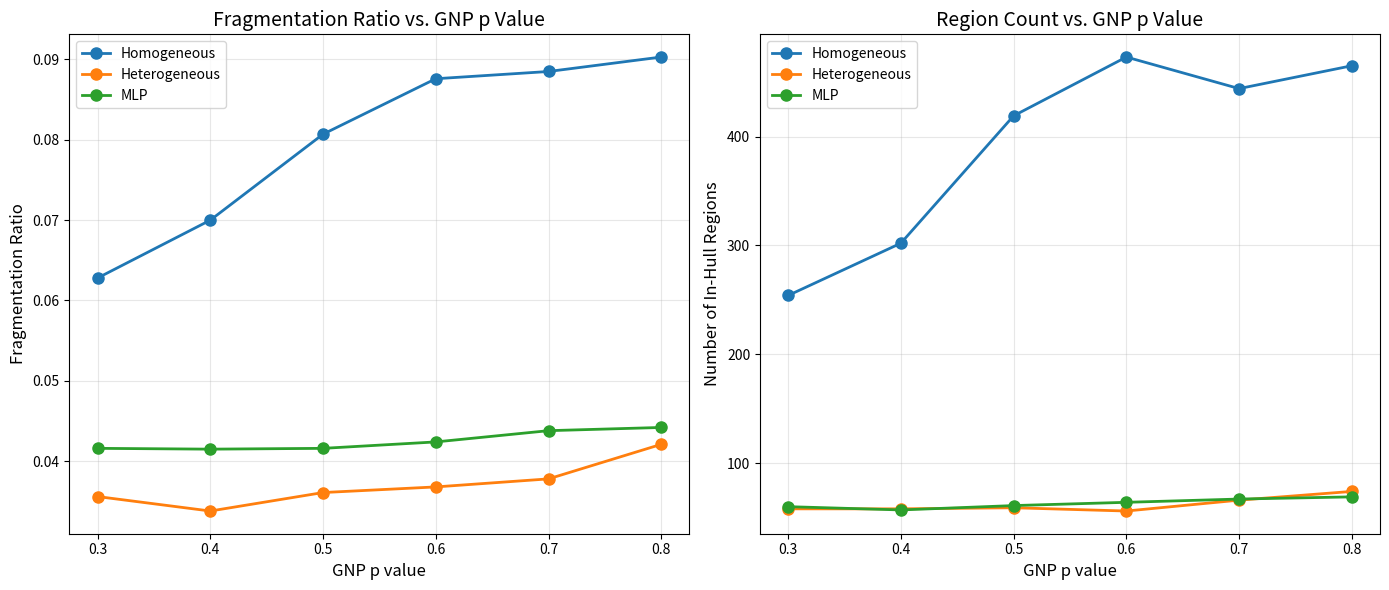

Write Python code to recreate this figure. (Note: this script raises an exception after producing the figure.)
import os
import numpy as np
import matplotlib.pyplot as plt
from pathlib import Path
import re

# Data from our analysis
p_values = [0.3, 0.4, 0.5, 0.6, 0.7, 0.8]

# Fragmentation ratios (from the table)
frag_ratios = {
    'Homogeneous': [0.0628, 0.0700, 0.0807, 0.0876, 0.0885, 0.0903],
    'Heterogeneous': [0.0356, 0.0338, 0.0361, 0.0368, 0.0378, 0.0421],
    'MLP': [0.0416, 0.0415, 0.0416, 0.0424, 0.0438, 0.0442]
}

# In-hull regions (from the table)
regions = {
    'Homogeneous': [254, 302, 419, 473, 444, 465],
    'Heterogeneous': [58, 58, 59, 56, 66, 74],
    'MLP': [60, 57, 61, 64, 67, 69]
}

# Set up the figure with two subplots
plt.figure(figsize=(14, 6))

# Plot 1: Fragmentation Ratio
plt.subplot(1, 2, 1)
for model in ['Homogeneous', 'Heterogeneous', 'MLP']:
    plt.plot(p_values, frag_ratios[model], 'o-', label=model, markersize=8, linewidth=2)
plt.xlabel('GNP p value', fontsize=12)
plt.ylabel('Fragmentation Ratio', fontsize=12)
plt.title('Fragmentation Ratio vs. GNP p Value', fontsize=14)
plt.grid(True, alpha=0.3)
plt.legend(fontsize=10)

# Plot 2: Number of In-Hull Regions
plt.subplot(1, 2, 2)
for model in ['Homogeneous', 'Heterogeneous', 'MLP']:
    plt.plot(p_values, regions[model], 'o-', label=model, markersize=8, linewidth=2)
plt.xlabel('GNP p value', fontsize=12)
plt.ylabel('Number of In-Hull Regions', fontsize=12)
plt.title('Region Count vs. GNP p Value', fontsize=14)
plt.grid(True, alpha=0.3)
plt.legend(fontsize=10)

# Adjust layout and save
plt.tight_layout()
output_path = os.path.join(os.path.dirname(__file__), 'fragmentation_summary.png')
plt.savefig(output_path, dpi=300, bbox_inches='tight')
print(f"Saved summary plot to: {output_path}")

# Also save as PDF
output_pdf = output_path.replace('.png', '.pdf')
plt.savefig(output_pdf, bbox_inches='tight')
print(f"Saved summary plot to: {output_pdf}")

plt.show()
